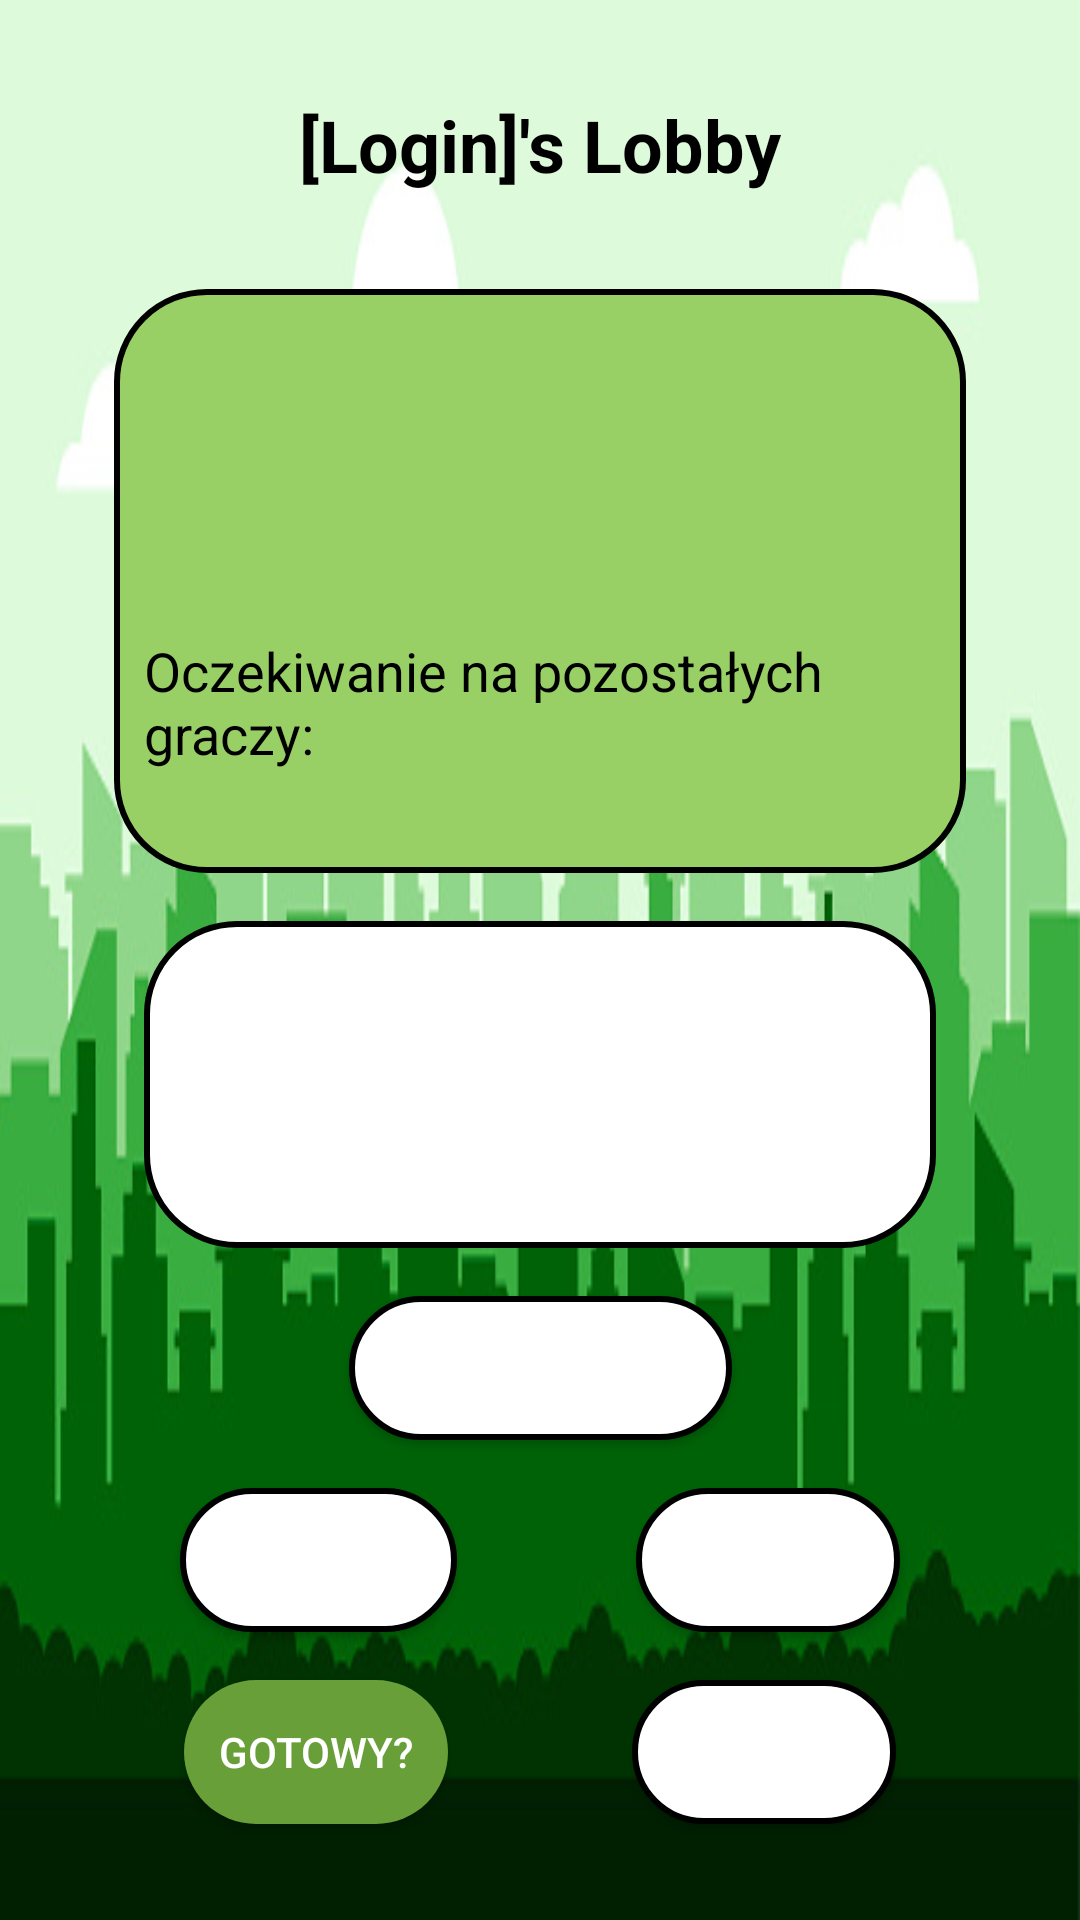

Reconstruct the res/layout file that produces this screen, plus the resources it refers to.
<!-- AndroidManifest.xml: activity theme Theme.AppCompat.Light.NoActionBar -->
<!-- res/layout/activity_lobby.xml -->
<?xml version="1.0" encoding="utf-8"?>
<androidx.constraintlayout.widget.ConstraintLayout xmlns:android="http://schemas.android.com/apk/res/android"
    xmlns:app="http://schemas.android.com/apk/res-auto"
    xmlns:tools="http://schemas.android.com/tools"
    android:id="@+id/rootLayout_lobby"
    android:layout_width="match_parent"
    android:layout_height="match_parent"
    android:background="@drawable/bg"
    tools:context=".lobby.LobbyActivity">

    <TextView
        android:id="@+id/lobbyOwnerHeader"
        style="@style/lobby_regular_text"
        android:layout_width="wrap_content"
        android:layout_height="wrap_content"
        android:layout_marginTop="32dp"
        android:text="[Login]'s Lobby"
        android:textSize="24sp"
        android:textStyle="bold"
        app:layout_constraintEnd_toEndOf="parent"
        app:layout_constraintStart_toStartOf="parent"
        app:layout_constraintTop_toTopOf="parent"
        tools:text="[Login]'s Lobby" />

    <LinearLayout
        android:id="@+id/linearLayout"
        android:layout_width="0dp"
        android:layout_height="wrap_content"
        android:layout_marginStart="38dp"
        android:layout_marginTop="32dp"
        android:layout_marginEnd="38dp"
        android:background="@drawable/rounded_corners_green"
        android:gravity="center_horizontal"
        android:orientation="vertical"
        android:padding="10dp"
        app:layout_constraintEnd_toEndOf="parent"
        app:layout_constraintStart_toStartOf="parent"
        app:layout_constraintTop_toBottomOf="@+id/lobbyOwnerHeader">

        <TextView
            android:id="@+id/lobbyLocationHeader"
            style="@style/lobby_regular_text"
            android:layout_width="wrap_content"
            android:layout_height="wrap_content"
            android:textAlignment="center"
            android:textStyle="bold"
            tools:text="Rynek" />

        <TextView
            android:id="@+id/lobbyGameTypeHeader"
            style="@style/lobby_regular_text"
            android:layout_marginTop="16dp"
            tools:text="Tryb Gry : Solo" />

        <TextView
            android:id="@+id/lobbyTeamLabel"
            style="@style/lobby_regular_text"
            android:layout_width="wrap_content"
            android:layout_height="wrap_content"
            android:layout_marginBottom="16dp"
            tools:text="Twoja drużyna : Zieloni" />

        <TextView
            android:id="@+id/lobbyPlayersCountLabel"
            style="@style/lobby_regular_text"
            android:text="@string/lobby_players_count_label" />

        <TextView
            android:id="@+id/lobbyPlayersCount"
            style="@style/lobby_regular_text"
            android:layout_width="wrap_content"
            android:layout_height="wrap_content"
            android:textStyle="bold"
            tools:text="8 / 10" />
    </LinearLayout>

    <ToggleButton
        android:id="@+id/lobbyReadyButton"
        android:layout_width="wrap_content"
        android:layout_height="wrap_content"
        android:background="@drawable/radio_button_base"
        android:checked="false"
        android:text="@string/lobby_ready_button"
        android:textColor="@color/white"
        android:textOff="@string/lobby_ready_button"
        android:textOn="@string/lobby_ready_button"
        app:layout_constraintBottom_toBottomOf="@+id/lobbyStartButton"
        app:layout_constraintEnd_toStartOf="@+id/lobbyStartButton"
        app:layout_constraintHorizontal_bias="0.5"
        app:layout_constraintStart_toStartOf="parent"
        app:layout_constraintTop_toTopOf="@+id/lobbyStartButton" />

    <Button
        android:id="@+id/lobbyStartButton"
        style="@style/lobby_settings_button"
        android:layout_width="wrap_content"
        android:layout_height="wrap_content"
        android:layout_marginBottom="32dp"
        android:text="@string/lobby_start_button"
        android:textColor="@color/white"
        android:textOff="@string/lobby_ready_button"
        android:textOn="@string/lobby_ready_button"
        app:layout_constraintBottom_toBottomOf="parent"
        app:layout_constraintEnd_toEndOf="parent"
        app:layout_constraintHorizontal_bias="0.5"
        app:layout_constraintStart_toEndOf="@+id/lobbyReadyButton" />

    <Button
        android:id="@+id/lobbyTeamChangeButton"
        style="@style/lobby_settings_button"
        android:layout_width="wrap_content"
        android:layout_height="wrap_content"
        android:layout_marginBottom="16dp"
        android:paddingStart="10dp"
        android:paddingEnd="10dp"
        android:text="@string/lobby_team_change_button"
        app:layout_constraintBottom_toTopOf="@+id/lobbySettingsChangeButton"
        app:layout_constraintEnd_toEndOf="parent"
        app:layout_constraintStart_toStartOf="parent" />

    <Button
        android:id="@+id/lobbySettingsChangeButton"
        style="@style/lobby_settings_button"
        android:layout_width="wrap_content"
        android:layout_height="wrap_content"
        android:layout_marginBottom="16dp"
        android:paddingStart="5dp"
        android:paddingEnd="5dp"
        android:text="@string/lobby_settings_button"
        app:layout_constraintBottom_toTopOf="@+id/lobbyReadyButton"
        app:layout_constraintEnd_toStartOf="@+id/lobbyShowMapButton"
        app:layout_constraintHorizontal_bias="0.5"
        app:layout_constraintStart_toStartOf="parent" />

    <Button
        android:id="@+id/lobbyShowMapButton"
        style="@style/lobby_settings_button"
        android:layout_width="wrap_content"
        android:layout_height="wrap_content"
        android:layout_marginBottom="16dp"
        android:paddingStart="5dp"
        android:paddingEnd="5dp"
        android:text="@string/lobby_map_button"
        app:layout_constraintBottom_toTopOf="@+id/lobbyReadyButton"
        app:layout_constraintEnd_toEndOf="parent"
        app:layout_constraintHorizontal_bias="0.5"
        app:layout_constraintStart_toEndOf="@+id/lobbySettingsChangeButton" />

    <androidx.recyclerview.widget.RecyclerView
        android:id="@+id/lobbyPlayersList"
        android:layout_width="0dp"
        android:layout_height="0dp"
        android:layout_marginStart="48dp"
        android:layout_marginTop="16dp"
        android:layout_marginEnd="48dp"
        android:layout_marginBottom="16dp"
        android:background="@drawable/rounded_corners"
        android:padding="20dp"
        app:layoutManager="androidx.recyclerview.widget.LinearLayoutManager"
        app:layout_constraintBottom_toTopOf="@+id/lobbyTeamChangeButton"
        app:layout_constraintEnd_toEndOf="parent"
        app:layout_constraintStart_toStartOf="parent"
        app:layout_constraintTop_toBottomOf="@+id/linearLayout" />

    <ImageView
        android:id="@+id/lobbyLocationDiode"
        android:layout_width="30dp"
        android:layout_height="30dp"
        android:layout_marginTop="8dp"
        android:layout_marginEnd="8dp"
        android:tint="@color/orange"
        app:layout_constraintEnd_toEndOf="parent"
        app:layout_constraintTop_toTopOf="parent"
        app:srcCompat="@drawable/location_diode" />

</androidx.constraintlayout.widget.ConstraintLayout>
<!-- resources referenced by this layout -->
<resources>
  <color name="orange">#FF8A65</color>
  <color name="white">#FFFFFFFF</color>
  <!-- drawable bg: jpg bitmap (drawable, 42910 bytes) -->
  <!-- drawable location_diode (drawable) -->
  <?xml version="1.0" encoding="utf-8"?>
  <shape
      xmlns:android="http://schemas.android.com/apk/res/android"
      android:shape="oval">
  
      <solid
          android:color="@color/orange"/>
  
      <size
          android:width="50dp"
          android:height="50dp"/>
  </shape>
  <!-- drawable radio_button_base (drawable) -->
  <?xml version="1.0" encoding="utf-8"?>
  <selector xmlns:android="http://schemas.android.com/apk/res/android">
      <item android:state_checked="true">
          <shape xmlns:android="http://schemas.android.com/apk/res/android" android:shape="rectangle">
              <solid android:color="@color/green_dark"/>
              <corners android:radius="30dp"/>
          </shape>
      </item>
  
      <item android:state_checked="false">
          <shape xmlns:android="http://schemas.android.com/apk/res/android" android:shape="rectangle">
              <solid android:color="@color/green"/>
              <corners android:radius="30dp"/>
          </shape>
      </item>
  </selector>
  <!-- drawable rounded_corners (drawable) -->
  <?xml version="1.0" encoding="utf-8"?>
  <shape xmlns:android="http://schemas.android.com/apk/res/android" android:shape="rectangle">
      <solid android:color="@color/white"/>
      <stroke
          android:width="2dp"
          android:color="@color/black" />
      <corners android:radius="30dp"/>
  </shape>
  <!-- drawable rounded_corners_green (drawable) -->
  <?xml version="1.0" encoding="utf-8"?>
  <shape xmlns:android="http://schemas.android.com/apk/res/android" android:shape="rectangle">
      <solid android:color="@color/green_light"/>
      <stroke
          android:width="2dp"
          android:color="@color/black" />
      <corners android:radius="30dp"/>
  </shape>
  <string name="lobby_map_button">Mapa</string>
  <string name="lobby_players_count_label">Oczekiwanie na pozostałych graczy:</string>
  <string name="lobby_ready_button">Gotowy?</string>
  <string name="lobby_settings_button">Ustawienia</string>
  <string name="lobby_start_button">Start</string>
  <string name="lobby_team_change_button">Zmień Drużynę</string>
  <style name="lobby_regular_text">
          <item name="android:layout_width">wrap_content</item>
          <item name="android:layout_height">wrap_content</item>
          <item name="android:textColor">@color/black</item>
          <item name="android:textSize">18sp</item>
          <item name="android:textAlignment">center</item>
      </style>
  <style name="lobby_settings_button">
          <item name="android:layout_width">wrap_content</item>
          <item name="android:layout_height">wrap_content</item>
          <item name="android:background">@drawable/rounded_corners</item>
          <item name="android:textColor">@color/white</item>
          <item name="backgroundTint">@color/green_dark</item>
      </style>
  <color name="green_dark">#387002</color>
  <color name="green">#689F38</color>
  <color name="black">#FF000000</color>
  <color name="green_light">#99D066</color>
</resources>
